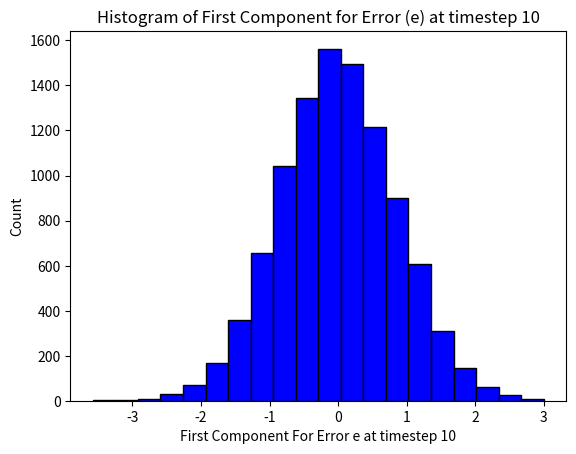
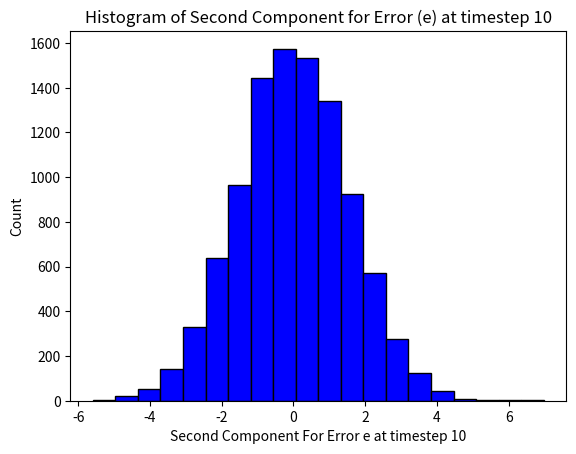

Reproduce these figures in Python, in order.
'''
Created on Mar 18, 2020

[redacted]

[redacted]
'''

import numpy as np
import matplotlib.pyplot as plt

''' This problem involves the implementation of a time-varying Kalman filter
 for a system with Gaussian process and measurement noises '''

# First define global vars

# Time-invariant linear system as given in problem statement
N = 2
A = np.array([[0.8, 0.6], [-0.6, 0.8]])
H = np.array([[1, 0]])

# Time-invariant process and measurement noise covariances given as identity
V, W = np.eye(N), np.eye(1)

# Process and measurement noise are zero mean, gaussian, and independant

'''Function that returns value corresponding to Gaussian dist matching
 required mean/variance for process and measurement noises.
 Note that mean = 0 and var = I for both v(k) and w(k)'''


def r_normal(Ex, Var): return np.random.normal(Ex, Var, 1)

# Define measurement and time update for Kalman Filter implementation


def time_update(xm, Pm):
    xp = A @ xm
    Pp = A @ Pm @ A.transpose() + V
    return xp, Pp


def meas_update(xp, Pp, z):
    K = Pp @ H.transpose() @ np.linalg.inv(H @ Pp @ H.transpose() + W)
    xm = xp + K @ (z - H @ xp)
    Pm = (np.eye(N) - K @ H) @ Pp @ (np.eye(N) - K @ H).transpose() + K @ W @ K.transpose()
    return xm, Pm


# Define system propagation


def sym_sys(x_true):
    # Expecation and Var of v_k, w_k = 0 and I respectively
    v_k = np.matrix([r_normal(0, 1), r_normal(0, 1)])  # Process noise
    w_k = np.matrix([r_normal(0, 1)])  # Scalar measurement noise
    x_true = A*x_true + v_k
    z = H*x_true + w_k
    return x_true, z


# Initialize estimate and covariance of state (at k = 0)
xm_0, Pm_0 = np.zeros([2, 1]), np.matrix([[3, 0], [0, 1]])

# (a) Compute the PDF of y(1) given the observation z(1) = 2.22
# First simulate prediction and measurement update steps of KF forward to k = 1
xp, Pp = time_update(xm_0, Pm_0)
xm, Pm = meas_update(xp, Pp, 2.22)

'''
Since output y is an affine linear transformation of GRV x(k), y(k) itself
is a GRV with mean [1 1]*xm(k) and variance [1 1]*Pm(k)*[1 1]' (see writing)
'''


def E_y(xm): return np.matrix([[1, 1]])*xm


def Var_y(Pm): return np.matrix([[1, 1]])*Pm*np.matrix([[1, 1]]).transpose()


E_y_val = E_y(xm)
Var_y_val = Var_y(Pm)

print(
    'Answer to (a): y(1) is normally distributed with mean: '
    + repr(round(E_y_val[0, 0], 4))
    + ' and variance: '
    + repr(round(Var_y_val[0, 0], 4))
    )

T_f = 11  # Simulation Timesteps (0 included)

# Initialize variance storage array with first components at k = 0
Var_y_vec = np.zeros([T_f, 1])
Var_y_vec[0] = Var_y(Pm_0)

# Intialize xm, Pm
xm, Pm = xm_0, Pm_0

# Initalize true state
x_true = np.matrix([r_normal(0, 3), r_normal(0, 1)])

for k in range(1, T_f):  # Note that estimates for k = 0 is initilized above

    # Simulate system and measurement
    x_true, z = sym_sys(x_true)

    # Kalman filter estimation: time update
    xp, Pp = time_update(xm, Pm)

    # Kalman filter estimation: measurement update
    xm, Pm = meas_update(xp, Pp, z)

    # Compute variance of y(k)
    Var_y_vec[k] = Var_y(Pm)

# Find k values for min and max variance of y(k)
k_var_max = np.argmax(Var_y_vec)
k_var_min = np.argmin(Var_y_vec)

print(
    'Variance of y(k) at each timestep: '
    + repr(Var_y_vec)
    )

print(
    'Answer to (b): We have the least knowledge about y(k) at timestep: '
    + repr(k_var_max)
    + ' and we have the most knowledge about y(k) at timestep: '
    + repr(k_var_min)
    )

''' intuitively it makes sense that we have the most knowledge of y(k) at k = 1
 since we are given a deterministic measurement of z(1) = 2.22 '''

print(
    'Answer to (c): With all random variables having expecations of 0,'
    ' and the KF being initialized with E[x0], it follows that the filter,'
    ' is unbiased, ie E[e] is: '
    + repr(0)
    + ' and Var[e] is... '
    + repr(Pm)
    )

# Answer to (d)

sim_tot = 10000  # Number of simulations

# Intialize xm, Pm
xm, Pm = xm_0, Pm_0

# preallocate parameters
e = np.zeros([sim_tot, T_f, N])
x_est = np.zeros([sim_tot, T_f, N])  # zeros for initial x_est

for sim in range(0, sim_tot):

    # Initalize true state
    x_true = np.matrix([r_normal(0, 3), r_normal(0, 1)])

    e[0, :] = (x_true - xm).transpose()

    for k in range(1, T_f):  # Note that estimate for k = 0 is initialized above

        # Simulate system and measurement
        x_true, z = sym_sys(x_true)

        # Kalman filter estimation: time update
        xp, Pp = time_update(xm, Pm)

        # Kalman filter estimation: measurement update
        xm, Pm = meas_update(xp, Pp, z)

        # Store results for plotting
        x_est[sim, k, :] = xm.transpose()
        e[sim, k, :] = (x_true - xm).transpose()

#  Plotting (d)
num_bins = 20

plt.figure(0)
plt.hist(e[:, 10, 0], num_bins, facecolor='blue', edgecolor='black', alpha=1)
plt.xlabel('First Component For Error e at timestep 10')
plt.ylabel('Count')
plt.title(r'Histogram of First Component for Error (e) at timestep 10')

plt.figure(1)
plt.hist(e[:, 10, 1], num_bins, facecolor='blue', edgecolor='black', alpha=1)
plt.xlabel('Second Component For Error e at timestep 10')
plt.ylabel('Count')
plt.title(r'Histogram of Second Component for Error (e) at timestep 10')

plt.show()
